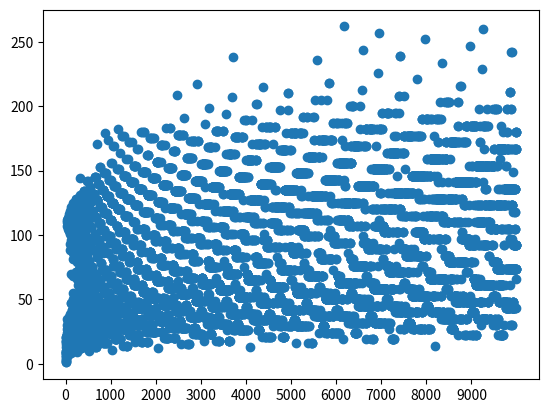

Generate this figure with matplotlib:
# @Filename :   hailstone.py
# @Author :     Vistar
# @Language :   Python 3.7.7


import numpy as np
import matplotlib.pyplot as plt

# Hailstone序列的非递归实现
def Hailstone(n):
    hailstone_list = []  # 记录序列
    while n > 1:
        hailstone_list.append(int(n))
        if n % 2 == 0:
            n = n // 2
        else:
            n = 3 * n + 1
    if n <= 1:
        hailstone_list.append(int(n))
    return hailstone_list, len(hailstone_list)

# Hailstone序列的递归实现
def recursive_hailstone(hailstone_list):
    """
    hailstone(n)序列求解，递归算法
    :param hailstone_list: 这里传入的是列表格式，比如[6]，计算列表末尾的Hailstone序列
    """
    n = hailstone_list[-1]
    if n <= 1:
        return 1
    if n % 2 == 0:
        hailstone_list.append(n // 2)
    else:
        hailstone_list.append(int(3 * n + 1))
    recursive_hailstone(hailstone_list)


# 只求Hailstone序列长度
def hailstone(n):
    length = 1
    while(1 < n):
        if n % 2 == 0:
            n = n/2
        else:
            n = n*3 + 1
        length += 1
    return length

# 获取Hailstone序列长度的部分大值
def test(n_size, floor):
    for i in range(n_size):
        res = hailstone(i)
        if res > floor:
            print(i, res)

# 实时绘制Hailstone序列长度图线
def plot(n_size):
    ax = []                    # 定义一个 x 轴的空列表用来接收动态的数据
    ay = []                    # 定义一个 y 轴的空列表用来接收动态的数据
    plt.ion()                  # 开启一个画图的窗口
    for i in range(n_size):       # 遍历所有值
        ax.append(i)               # 添加 i 到 x 轴的数据中
        ay.append(hailstone(i))    # 添加 i 的平方到 y 轴的数据中
        plt.clf()                  # 清除之前画的图
        plt.plot(ax, ay)            # 画出当前 ax 列表和 ay 列表中的值的图形
        plt.pause(0.1)             # 暂停一秒
    plt.ioff()                 # 关闭画图的窗口

# 实时绘制Hailstone序列长度点图
def hailstone_drop(n):
    # x = [n for n in range(n)]
    # y = [hailstone(i) for i in x]
    x = []
    y = []
    for i in range(n):       
        x.append(i)               
        y.append(hailstone(i)) 
        plt.clf()
        plt.scatter(x, y)
        # plt.xticks(np.arange(min(x), max(x)+1, 1000))
        plt.pause(0.1) 

# 直接绘制点图 
def hailstone_spot(n):
    x = [n for n in range(n)]
    y = [hailstone(i) for i in x] 
    plt.scatter(x, y)
    plt.xticks(np.arange(min(x), max(x)+1, 1000))
    plt.show()


if __name__ == '__main__':
    # 将结果输出到文件
    # f = open('hailstone.txt', 'a')
    # for i in range(2000):
    #     f.write(str(hailstone(i)) + '\n')
    hailstone_spot(10000)
